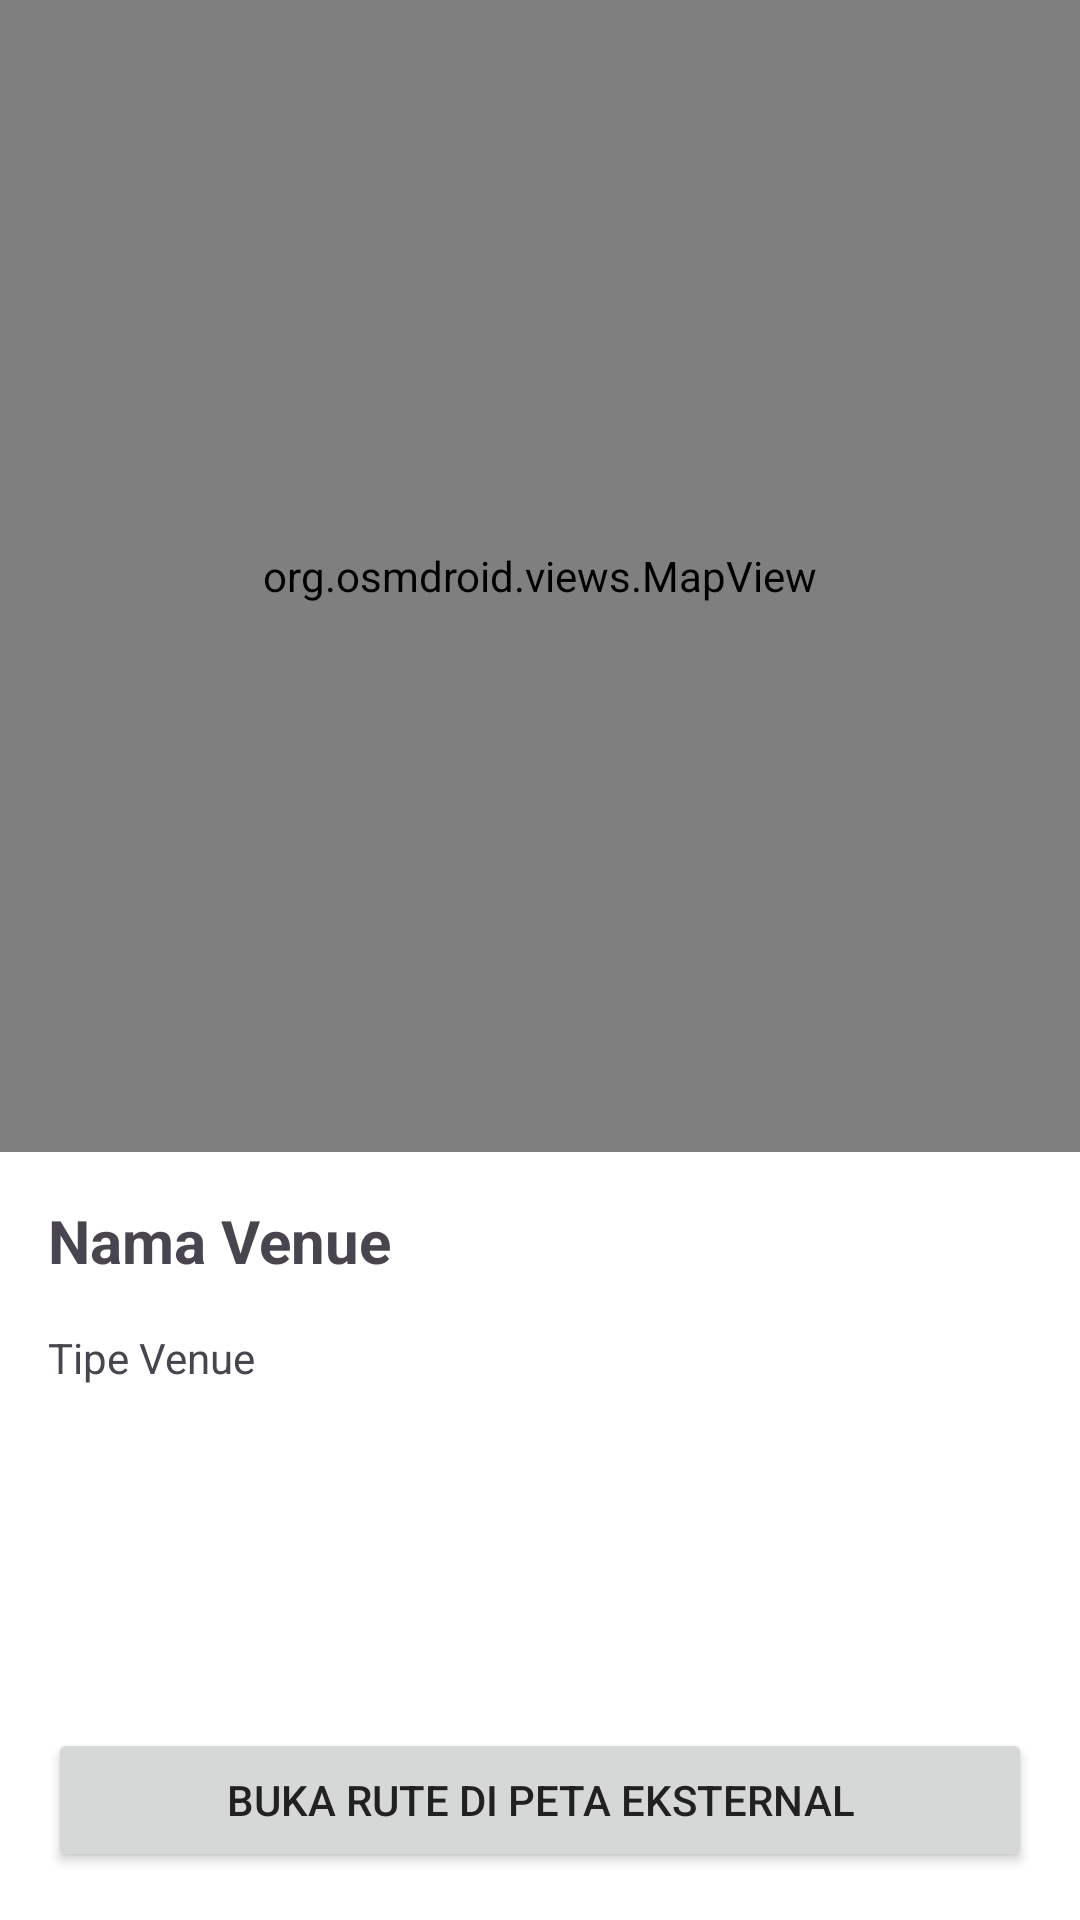

Here is an Android app screen rendered from its layout file. Give the layout XML and the strings, colors and styles it references.
<!-- AndroidManifest.xml: application theme Theme.SmartMeet -->
<!-- res/layout/activity_detail.xml -->
<?xml version="1.0" encoding="utf-8"?>
<androidx.constraintlayout.widget.ConstraintLayout xmlns:android="http://schemas.android.com/apk/res/android"
    xmlns:app="http://schemas.android.com/apk/res-auto"
    xmlns:tools="http://schemas.android.com/tools"
    android:layout_width="match_parent"
    android:layout_height="match_parent"
    android:id="@+id/detail_activity"
    tools:context=".ui.DetailActivity">

    <org.osmdroid.views.MapView
        android:id="@+id/detail_map"
        android:layout_width="0dp"
        android:layout_height="0dp"
        app:layout_constraintTop_toTopOf="parent"
        app:layout_constraintStart_toStartOf="parent"
        app:layout_constraintEnd_toEndOf="parent"
        app:layout_constraintBottom_toTopOf="@+id/guideline"/>

    <androidx.constraintlayout.widget.Guideline
        android:id="@+id/guideline"
        android:layout_width="wrap_content"
        android:layout_height="wrap_content"
        android:orientation="horizontal"
        app:layout_constraintGuide_percent="0.6"/>

    <TextView
        android:id="@+id/detail_venue_name"
        android:layout_width="0dp"
        android:layout_height="wrap_content"
        android:text="Nama Venue"
        android:textSize="20sp"
        android:textStyle="bold"
        android:padding="16dp"
        app:layout_constraintTop_toBottomOf="@id/guideline"
        app:layout_constraintStart_toStartOf="parent"
        app:layout_constraintEnd_toEndOf="parent"/>

    <TextView
        android:id="@+id/detail_venue_type"
        android:layout_width="0dp"
        android:layout_height="wrap_content"
        android:text="Tipe Venue"
        android:paddingStart="16dp"
        android:paddingEnd="16dp"
        app:layout_constraintTop_toBottomOf="@id/detail_venue_name"
        app:layout_constraintStart_toStartOf="parent"
        app:layout_constraintEnd_toEndOf="parent"/>

    <Button
        android:id="@+id/button_open_route_external"
        android:layout_width="0dp"
        android:layout_height="wrap_content"
        android:text="Buka Rute di Peta Eksternal"
        android:layout_margin="16dp"
        app:layout_constraintBottom_toBottomOf="parent"
        app:layout_constraintStart_toStartOf="parent"
        app:layout_constraintEnd_toEndOf="parent"/>

</androidx.constraintlayout.widget.ConstraintLayout>
<!-- resources referenced by this layout -->
<resources>
  <style name="Theme.SmartMeet" parent="Base.Theme.SmartMeet" />
  <style name="Base.Theme.SmartMeet" parent="Theme.Material3.DayNight.NoActionBar">
          
          <item name="colorPrimary">@color/biru_gelap_kebiruan</item>
          <item name="colorPrimaryVariant">@color/biru_sedang_kebiruan</item>
          <item name="colorOnPrimary">@color/light_on_primary</item>
          <item name="colorSecondary">@color/biru_muda_cerah</item>
          <item name="colorSecondaryVariant">@color/hijau_tosca_pudar</item>
          <item name="colorOnSecondary">@color/light_on_secondary</item>
          <item name="android:colorBackground">@color/light_background</item>
          <item name="colorSurface">@color/light_surface</item>
          <item name="colorOnBackground">@color/light_on_background</item>
          <item name="colorOnSurface">@color/light_on_surface</item>
          <item name="android:statusBarColor">?attr/colorPrimaryVariant</item>
          <item name="android:textColorPrimary">@color/light_on_background</item>
          <item name="android:textColorSecondary">@color/light_text_secondary</item>
  
          <item name="android:divider">@color/light_divider</item>
      </style>
  <color name="biru_gelap_kebiruan">#5e81ac</color>
  <color name="biru_sedang_kebiruan">#81a1c1</color>
  <color name="light_on_primary">#FFFFFF</color>
  <color name="biru_muda_cerah">#88c0d0</color>
  <color name="hijau_tosca_pudar">#8fbcbb</color>
  <color name="light_on_secondary">#FFFFFF</color>
  <color name="light_background">#FFFFFF</color>
  <color name="light_surface">#FFFFFF</color>
  <color name="light_on_background">#212121</color>
  <color name="light_on_surface">#212121</color>
  <color name="light_text_secondary">#757575</color>
  <color name="light_divider">#E0E0E0</color>
</resources>
